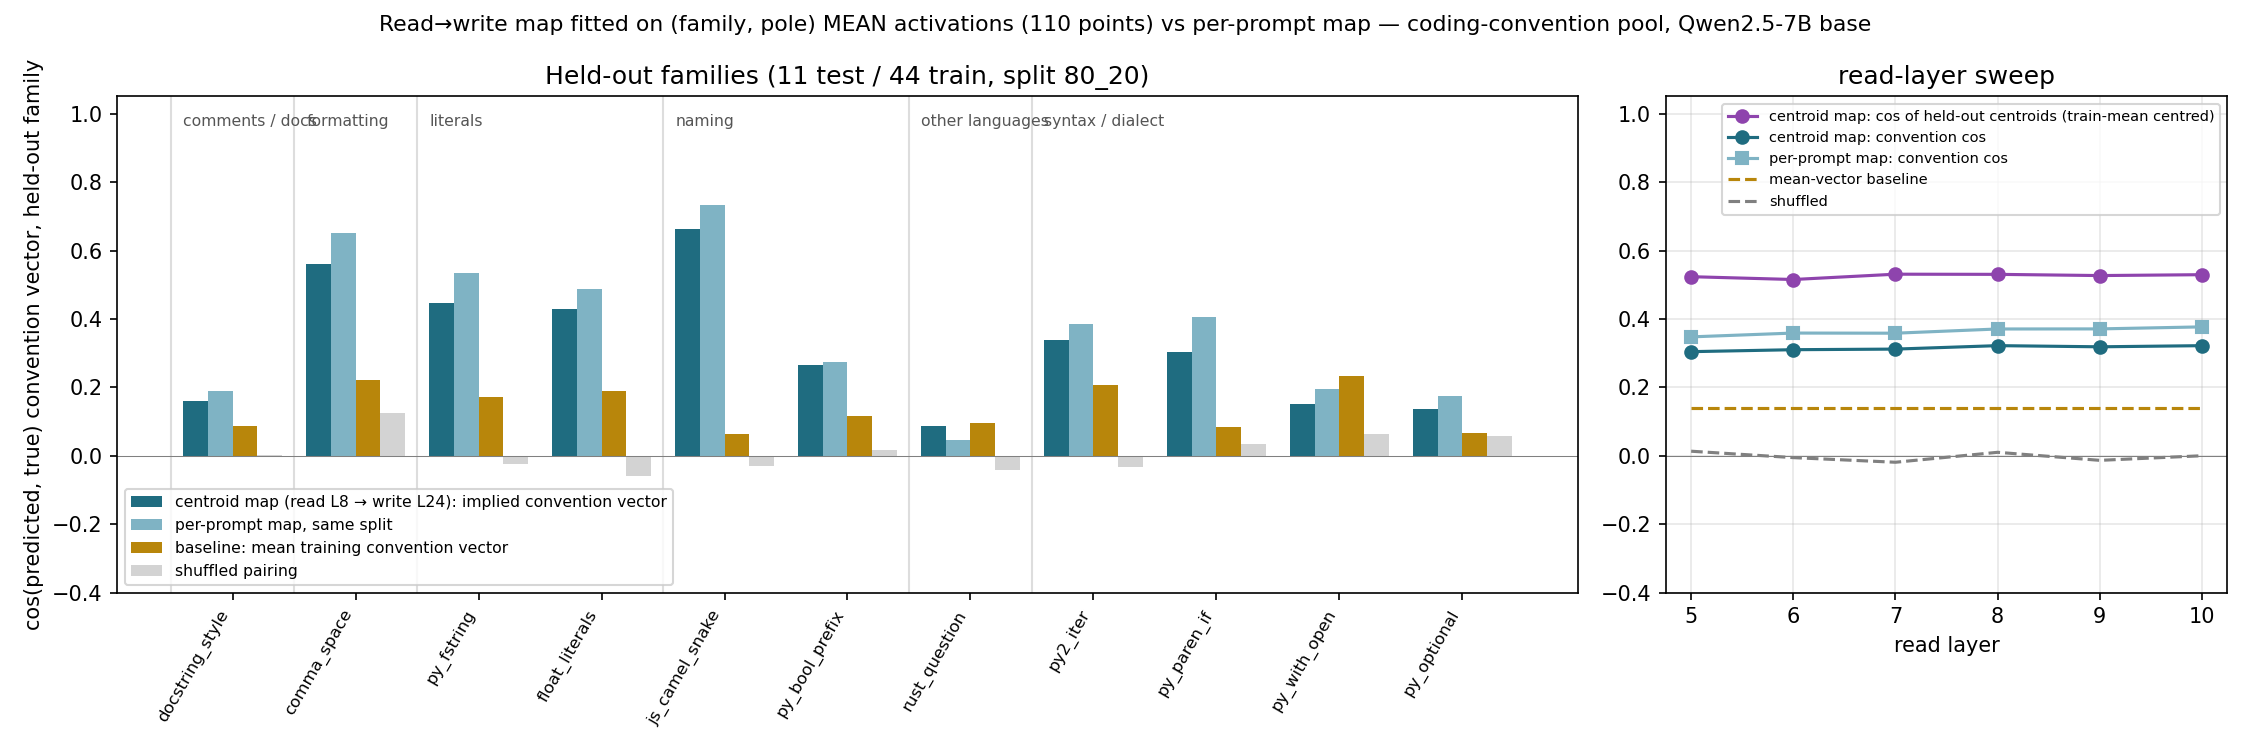

The table this chart was drawn from, first rows:
read_layer, write_layer, lam, cv_r2, n_train_centroids, n_test_centroids, r2_centroid_trainmean, r2_centroid_testmean, r2_centroid_shuffled, cos_centroid_mean, cos_centroid_shuffled, cos_conv_mean, cos_conv_shuffled, cos_conv_baseline, r2_conv, prompt_lam, prompt_cos_conv_mean, prompt_r2_trainmean, prompt_r2_centroid_trainmean, prompt_cos_centroid_mean
5, 24, 0.3162, 0.2883, 88, 22, 0.2745, 0.2095, -0.07861, 0.5236, 0.0987, 0.3046, 0.01378, 0.1402, 0.001717, 10.0, 0.3478, 0.09983, 0.3132, 0.5776
6, 24, 0.3162, 0.2864, 88, 22, 0.2722, 0.207, -0.2054, 0.5154, -0.04541, 0.3103, -0.004935, 0.1402, 0.03935, 10.0, 0.3589, 0.104, 0.3235, 0.5793
7, 24, 0.3162, 0.2841, 88, 22, 0.2856, 0.2216, -0.1657, 0.5309, -0.008409, 0.3121, -0.01846, 0.1402, 0.04386, 10.0, 0.3585, 0.1066, 0.3283, 0.5843
8, 24, 0.3162, 0.29, 88, 22, 0.2833, 0.2191, -0.1637, 0.5304, -0.02043, 0.3222, 0.01058, 0.1402, 0.05071, 10.0, 0.3709, 0.108, 0.3334, 0.5893
9, 24, 0.3162, 0.2879, 88, 22, 0.2788, 0.2142, -0.147, 0.5269, 0.037, 0.3188, -0.01288, 0.1402, 0.04537, 10.0, 0.3711, 0.1092, 0.3331, 0.5913
10, 24, 0.3162, 0.2848, 88, 22, 0.2816, 0.2172, -0.1876, 0.5295, -0.03495, 0.3221, 0.0005502, 0.1402, 0.04112, 10.0, 0.377, 0.1144, 0.34, 0.5988
